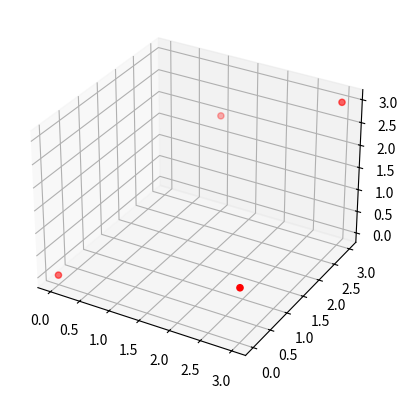

Write the Python code that produced this figure.
import numpy as np
import matplotlib.pyplot as plt

p1 = np.array([0, 0, 0])
p2 = np.array([3, 3, 3])
p3 = np.array([1, 3, 2])
p4 = np.array([3, 0, 1])
dots = np.array([p1, p2, p3, p4])

fig = plt.figure()
ax = fig.add_subplot(111, projection='3d')

ax.scatter(dots[:, 0], dots[:, 1], dots[:, 2], color='red')
plt.show()

print(np.linalg.norm(p1 - p2))
print(np.linalg.norm(p1 - p3) ** 2)
print(np.linalg.norm(p1 - p4, ord=np.inf))
print(np.linalg.norm(p2 - p1, ord=1))
